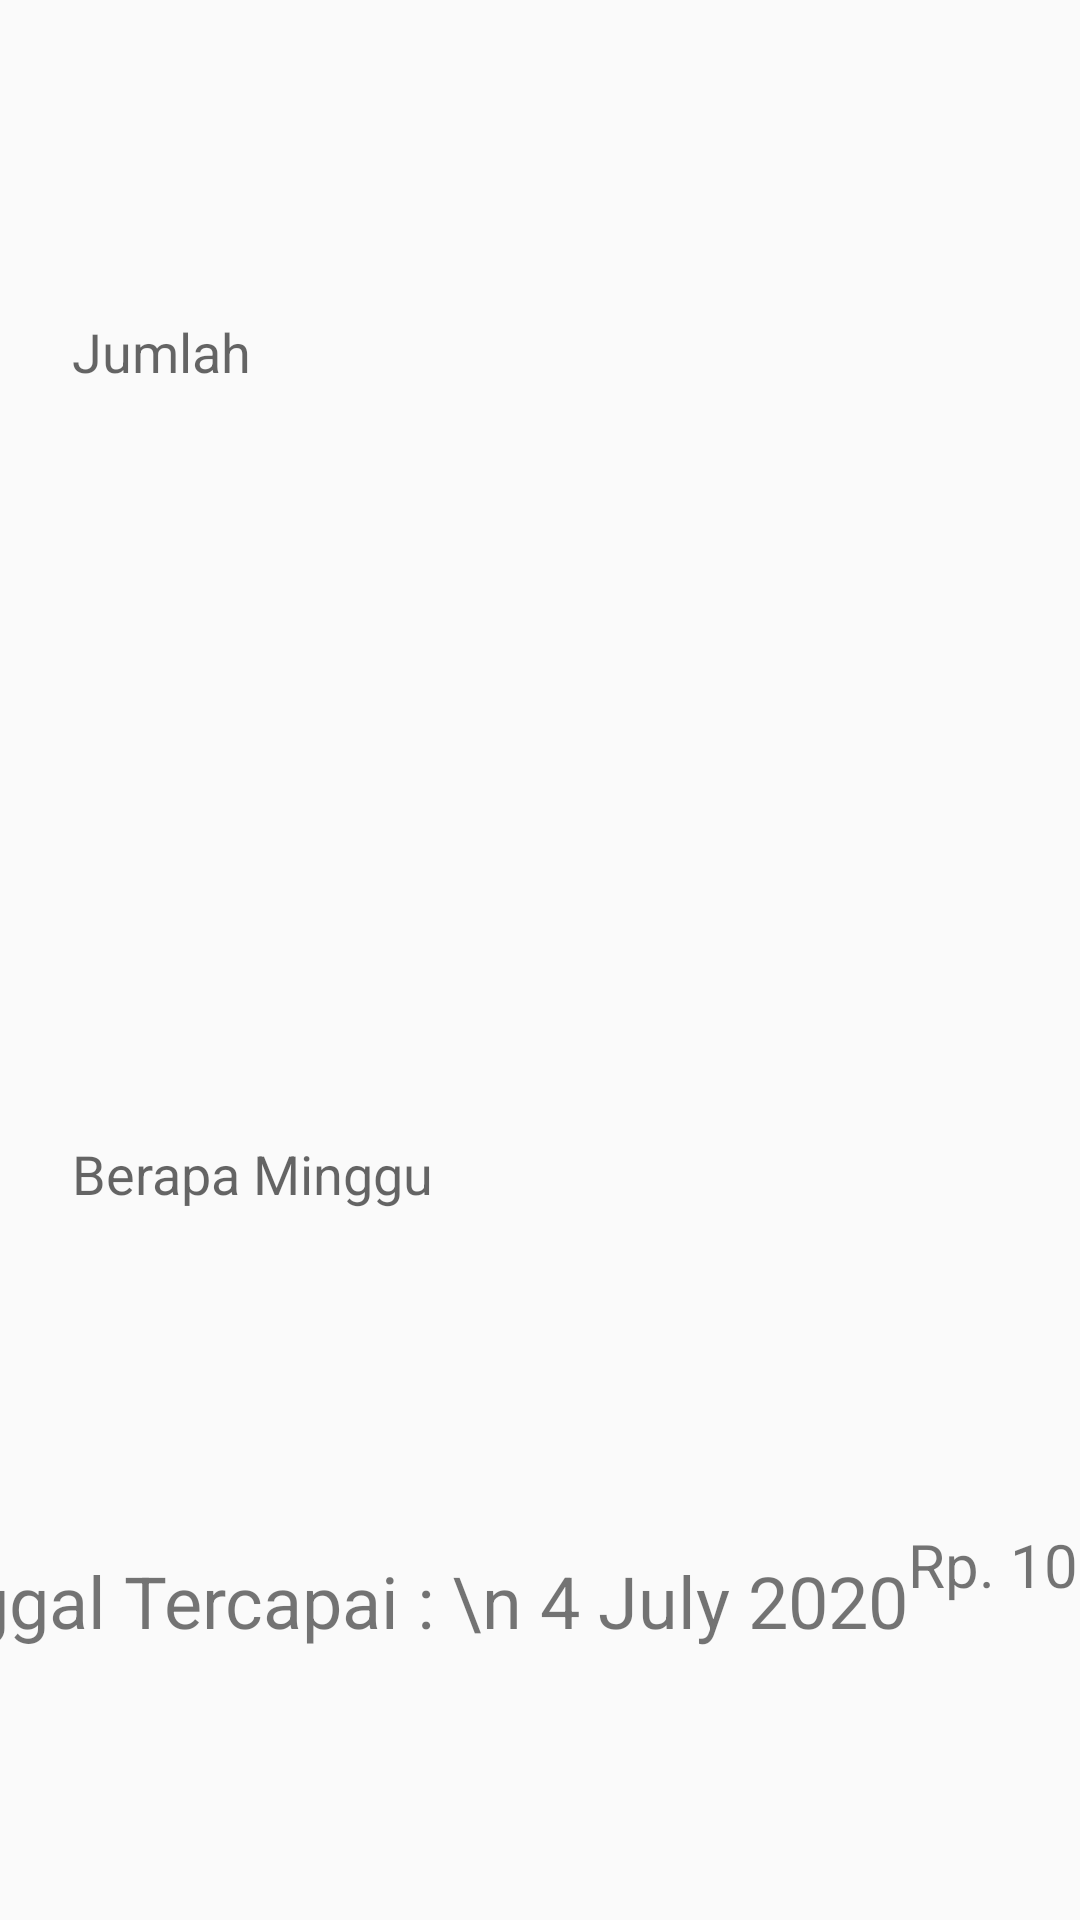

The Android layout XML behind this screen, and the referenced resources:
<!-- AndroidManifest.xml: application theme AppTheme -->
<!-- res/layout/include_saving_purpose.xml -->
<?xml version="1.0" encoding="utf-8"?>
<android.support.constraint.ConstraintLayout xmlns:android="http://schemas.android.com/apk/res/android"
    xmlns:app="http://schemas.android.com/apk/res-auto"
    xmlns:tools="http://schemas.android.com/tools"
    android:layout_width="match_parent"
    android:layout_height="match_parent">

    <EditText
        android:id="@+id/et_nominal"
        android:layout_width="wrap_content"
        android:layout_height="wrap_content"
        android:layout_marginStart="16dp"
        android:ems="10"
        android:inputType="numberDecimal"
        android:background="@drawable/textinput_border"
        android:padding="8dp"
        android:text=""
        android:hint="Jumlah"
        app:layout_constraintBottom_toTopOf="@+id/sp_weekly_monthly"
        app:layout_constraintStart_toStartOf="parent"
        app:layout_constraintTop_toTopOf="parent" />

    <Spinner
        android:id="@+id/sp_weekly_monthly"
        android:layout_width="395dp"
        android:layout_height="wrap_content"
        android:layout_marginTop="8dp"
        android:layout_marginBottom="8dp"
        app:layout_constraintBottom_toTopOf="@+id/et_count"
        app:layout_constraintStart_toStartOf="@+id/et_nominal"
        app:layout_constraintTop_toBottomOf="@+id/et_nominal" />

    <EditText
        android:id="@+id/et_count"
        android:layout_width="wrap_content"
        android:layout_height="wrap_content"
        android:ems="10"
        android:inputType="textPersonName"
        android:hint="Berapa Minggu"
        android:background="@drawable/textinput_border"
        android:padding="8dp"
        app:layout_constraintBottom_toTopOf="@+id/tv_savings_per_month"
        app:layout_constraintStart_toStartOf="@+id/sp_weekly_monthly"
        app:layout_constraintTop_toBottomOf="@+id/sp_weekly_monthly" />

    <TextView
        android:id="@+id/tv_end_date"
        android:layout_width="wrap_content"
        android:layout_height="wrap_content"
        android:text="Tanggal Tercapai : \n 4 July 2020"
        android:textSize="24sp"
        android:layout_marginTop="24dp"
        app:layout_constraintBottom_toBottomOf="@+id/tv_savings_per_month"
        app:layout_constraintEnd_toStartOf="@+id/tv_savings_per_month"
        app:layout_constraintHorizontal_bias="0.5"
        app:layout_constraintStart_toStartOf="parent"
        app:layout_constraintTop_toTopOf="@+id/tv_savings_per_month" />

    <TextView
        android:id="@+id/tv_savings_per_month"
        android:layout_width="wrap_content"
        android:layout_height="wrap_content"
        android:layout_marginBottom="8dp"
        android:text="Rp. 100.000"
        android:textSize="20sp"
        app:layout_constraintBottom_toBottomOf="parent"
        app:layout_constraintEnd_toEndOf="parent"
        app:layout_constraintHorizontal_bias="0.5"
        app:layout_constraintStart_toEndOf="@+id/tv_end_date"
        app:layout_constraintTop_toBottomOf="@+id/et_count" />
</android.support.constraint.ConstraintLayout>
<!-- resources referenced by this layout -->
<resources>
  <style name="AppTheme" parent="Theme.AppCompat.Light.NoActionBar">
          <item name="colorPrimary">@color/colorWhite</item>
          <item name="colorPrimaryDark">@color/colorWhite</item>
          <item name="colorAccent">@color/colorWhite</item>
          <item name="android:windowDrawsSystemBarBackgrounds">true</item>
          <item name="android:statusBarColor">@color/colorWhite</item>
          <item name="android:windowLightStatusBar" tools:targetApi="m">true</item>
      </style>
  <color name="colorWhite">#FFFFFF</color>
</resources>
